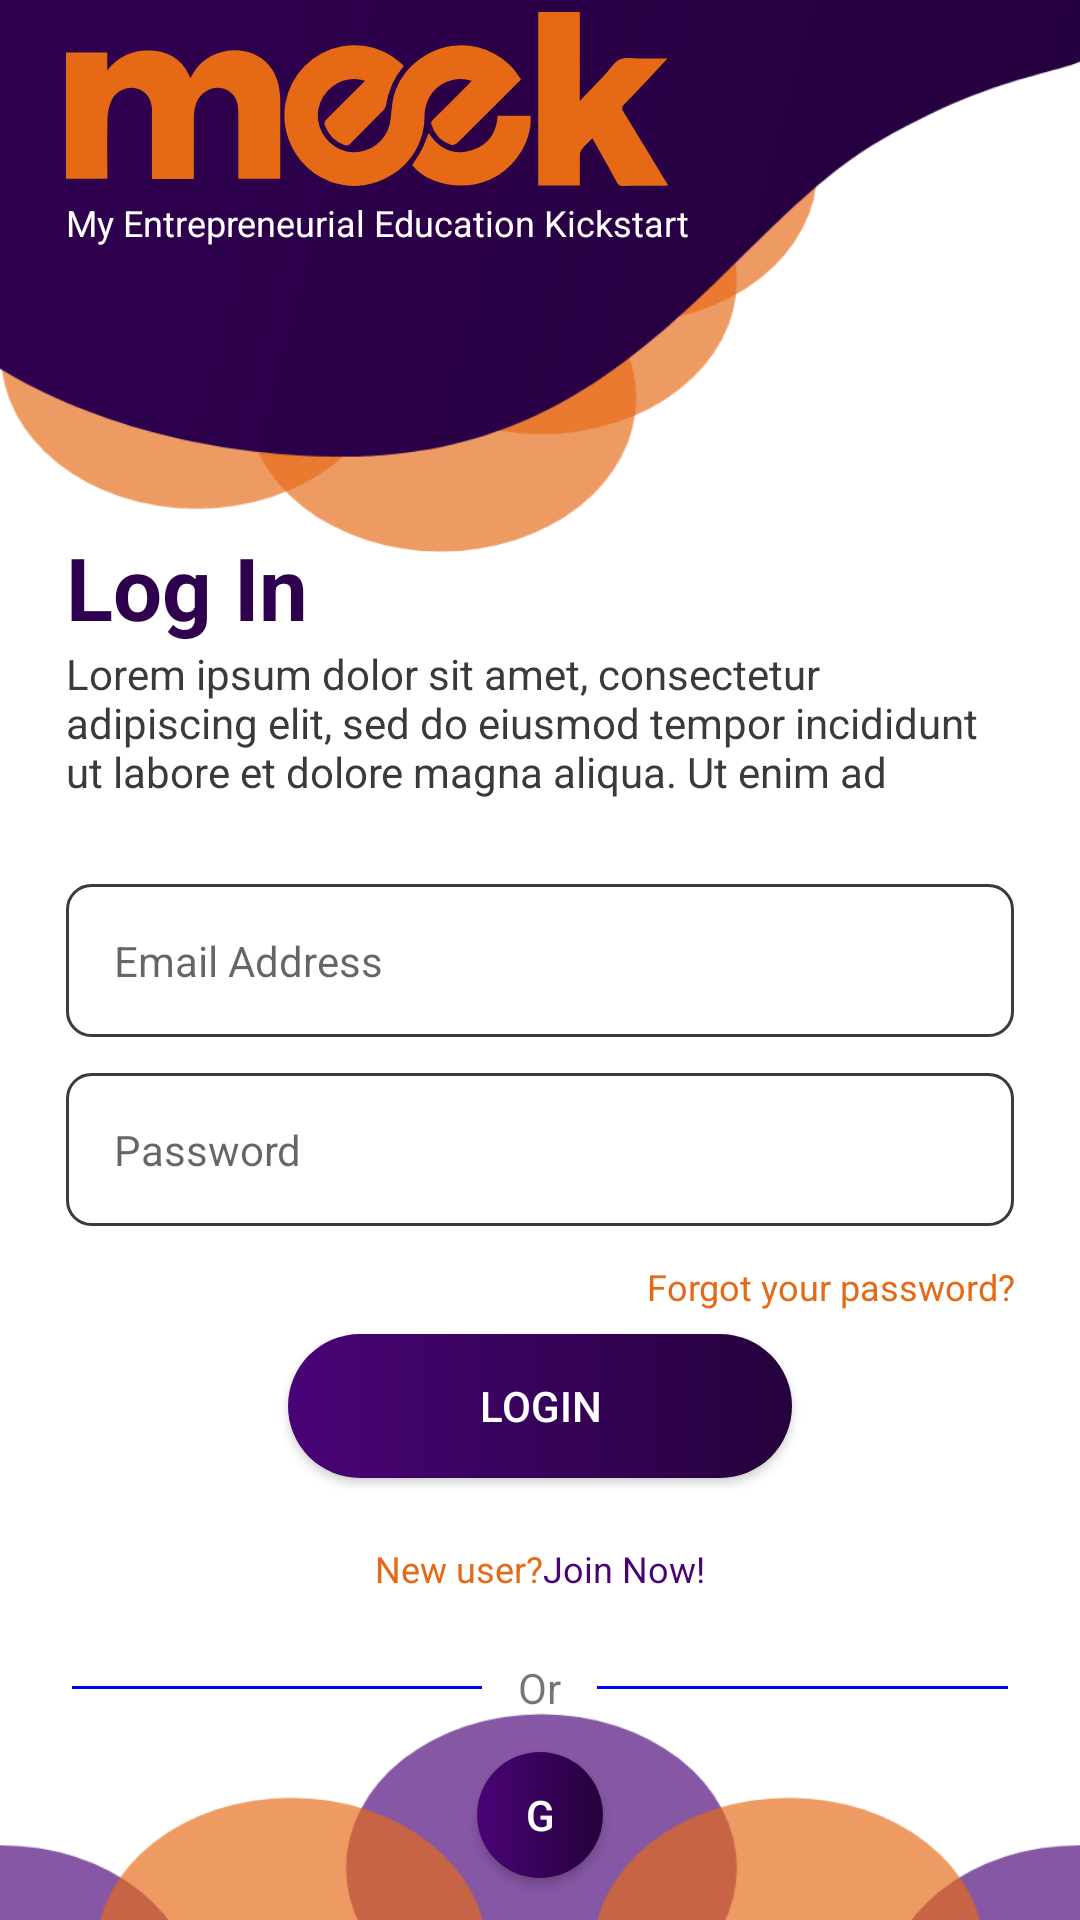

The Android layout XML behind this screen, and the referenced resources:
<!-- AndroidManifest.xml: application theme Theme.MyApplication -->
<!-- res/layout/activity_login.xml -->
<?xml version="1.0" encoding="utf-8"?>
<androidx.constraintlayout.widget.ConstraintLayout xmlns:android="http://schemas.android.com/apk/res/android"
    xmlns:app="http://schemas.android.com/apk/res-auto"
    xmlns:tools="http://schemas.android.com/tools"
    android:layout_width="match_parent"
    android:layout_height="match_parent"
    tools:context=".LoginActivity">

    <FrameLayout
        android:id="@+id/frameLayout"
        android:layout_width="match_parent"
        android:layout_height="match_parent"
        tools:context=".LoginActivity">






        <ImageView
            android:layout_width="match_parent"
            android:layout_height="wrap_content"
            android:scaleType="centerCrop"
            android:scaleX="1.36"
            android:scaleY="1.07"
            android:src="@drawable/ic_group_2486" />

    </FrameLayout>

    <ImageView
        android:layout_width="wrap_content"
        android:layout_height="wrap_content"
        android:src="@drawable/ic_group_10"
        android:layout_marginStart="22dp"
        app:layout_constraintBottom_toTopOf="@+id/appCompatTextView2"
        app:layout_constraintStart_toStartOf="parent"
        app:layout_constraintTop_toTopOf="parent" />

    <androidx.appcompat.widget.AppCompatTextView
        android:id="@+id/appCompatTextView2"
        android:layout_width="match_parent"
        android:layout_height="wrap_content"
        android:layout_marginStart="22dp"
        android:layout_marginBottom="28dp"
        android:text="My Entrepreneurial Education Kickstart"
        android:textColor="#ffffff"
        android:textSize="12sp"
        app:layout_constraintBottom_toTopOf="@+id/appCompatTextView"
        app:layout_constraintStart_toStartOf="parent"
        app:layout_constraintTop_toTopOf="parent" />

    <androidx.appcompat.widget.AppCompatTextView
        android:id="@+id/appCompatTextView"
        android:layout_width="wrap_content"
        android:layout_height="wrap_content"
        android:layout_marginStart="22dp"
        android:text="Log In"
        android:textColor="#2F004E"
        android:textSize="14pt"
        android:textStyle="bold"
        app:layout_constraintBottom_toTopOf="@+id/login_desc"
        app:layout_constraintStart_toStartOf="@+id/frameLayout" />

    <androidx.appcompat.widget.AppCompatTextView
        android:id="@+id/login_desc"
        android:layout_width="match_parent"
        android:layout_height="wrap_content"
        android:layout_marginBottom="28dp"
        android:lines="3"
        android:layout_marginStart="22dp"
        android:layout_marginEnd="22dp"
        android:text="Lorem ipsum dolor sit amet, consectetur adipiscing elit, sed do eiusmod tempor incididunt ut labore et dolore magna aliqua. Ut enim ad minim veniam, quis nostrud exercitation ullamco laboris nisi ut aliquip ex ea commodo consequat. Duis aute irure dolor in reprehenderit in voluptate velit esse cillum dolore eu fugiat nulla pariatur. Excepteur sint occaecat cupidatat non proident, sunt in culpa qui officia deserunt mollit anim id est laborum."
        android:textColor="#3A3A3A"
        app:layout_constraintBottom_toTopOf="@+id/txt_email"
        app:layout_constraintEnd_toEndOf="parent"
        app:layout_constraintStart_toStartOf="parent" />

    <com.google.android.material.textfield.TextInputEditText
        android:id="@+id/txt_email"
        android:layout_width="match_parent"
        android:layout_height="wrap_content"
        android:layout_marginStart="22dp"
        android:layout_marginEnd="22dp"
        android:padding="16dp"
        android:hint="Email Address"
        android:textSize="14sp"
        android:background="@drawable/et_style"
        app:layout_constraintBottom_toBottomOf="@+id/frameLayout"
        app:layout_constraintStart_toStartOf="@+id/frameLayout"
        app:layout_constraintTop_toTopOf="@+id/frameLayout" />

    <com.google.android.material.textfield.TextInputEditText
        android:id="@+id/txt_password"
        android:layout_width="match_parent"
        android:layout_height="wrap_content"
        android:layout_marginStart="22dp"
        android:layout_marginEnd="22dp"
        android:padding="16dp"
        android:textSize="14sp"
        android:hint="Password"
        android:layout_marginTop="12dp"
        android:background="@drawable/et_style"
        app:layout_constraintStart_toStartOf="@+id/frameLayout"
        app:layout_constraintTop_toBottomOf="@+id/txt_email" />
    <androidx.appcompat.widget.AppCompatTextView
        android:id="@+id/txt_forget_password"
        android:layout_width="match_parent"
        android:layout_height="wrap_content"
        android:text="Forgot your password?"
        android:textColor="#E66A16"
        android:textSize="12sp"
        android:gravity="right"
        android:layout_marginTop="12dp"
        android:layout_marginEnd="22dp"
        app:layout_constraintTop_toBottomOf="@+id/txt_password"
        />

    <androidx.appcompat.widget.AppCompatButton
        android:id="@+id/btn_login"
        android:layout_width="168dp"
        android:layout_height="wrap_content"
        android:background="@drawable/rounded_corner"
        android:text="Login"
        android:textColor="#ffffff"
        android:layout_marginTop="36dp"
        app:layout_constraintEnd_toEndOf="parent"
        app:layout_constraintStart_toStartOf="parent"
        app:layout_constraintTop_toBottomOf="@+id/txt_password" />

    <androidx.appcompat.widget.LinearLayoutCompat
        android:id="@+id/new_user"
        android:layout_width="wrap_content"
        android:layout_height="wrap_content"
        android:gravity="center"
        android:layout_marginTop="22dp"
        app:layout_constraintEnd_toEndOf="parent"
        app:layout_constraintStart_toStartOf="parent"
        app:layout_constraintTop_toBottomOf="@+id/btn_login"
        >
        <androidx.appcompat.widget.AppCompatTextView
            android:id="@+id/appCompatTextView3"
            android:layout_width="wrap_content"
            android:layout_height="wrap_content"
            android:text="New user?"
            android:textColor="#E66A16"
            android:textSize="12sp"/>

        <androidx.appcompat.widget.AppCompatTextView
            android:layout_width="wrap_content"
            android:layout_height="wrap_content"
            android:text="Join Now!"
            android:textColor="#490377"
            android:textSize="12sp"
            />
    </androidx.appcompat.widget.LinearLayoutCompat>
    <androidx.appcompat.widget.LinearLayoutCompat
        android:id="@+id/view_or"
        app:layout_constraintTop_toBottomOf="@+id/new_user"
        android:layout_width="match_parent"
        android:layout_height="wrap_content"
        android:gravity="center"
        android:layout_marginTop="22dp"
        android:layout_marginStart="24dp"
        android:layout_marginEnd="24dp"
        android:orientation="horizontal"
        app:layout_constraintEnd_toEndOf="parent"
        app:layout_constraintStart_toStartOf="parent"
        >
        <View
            android:layout_width="0dp"
            android:layout_marginEnd="12dp"
            android:layout_weight="1"
            android:layout_height="1dp"
            android:background="#FF0000FF" />
        <TextView
            android:layout_width="wrap_content"
            android:layout_height="wrap_content"
            android:text="Or"/>

        <View
            android:layout_width="0dp"
            android:layout_marginStart="12dp"
            android:layout_weight="1"
            android:layout_height="1dp"
            android:background="#FF0000FF" />
    </androidx.appcompat.widget.LinearLayoutCompat>

    <androidx.appcompat.widget.AppCompatButton
        android:id="@+id/google_login_button2"
        android:layout_width="42dp"
        android:layout_height="42dp"
        android:layout_marginTop="12dp"
        android:background="@drawable/rounded_corner"
        android:text="G"
        android:textColor="#ffffff"
        app:layout_constraintEnd_toEndOf="parent"
        app:layout_constraintStart_toStartOf="parent"
        app:layout_constraintTop_toBottomOf="@+id/view_or" />


</androidx.constraintlayout.widget.ConstraintLayout>
<!-- resources referenced by this layout -->
<resources>
  <!-- drawable et_style (drawable) -->
  <?xml version="1.0" encoding="utf-8"?>
  <shape xmlns:android="http://schemas.android.com/apk/res/android" android:shape="rectangle">
      <stroke
          android:width="1dp"
          android:color="#3A3A3A" />
      <corners android:radius="8dp"/>
  </shape>
  <!-- drawable gradient (drawable) -->
  <?xml version="1.0" encoding="utf-8"?>
  <shape xmlns:android="http://schemas.android.com/apk/res/android">
      <gradient
          android:startColor="#490377"
          android:endColor="#25023C" />
  </shape>
  <!-- drawable ic_group_10: vector/xml drawable (drawable, 3001 chars, omitted) -->
  <!-- drawable ic_group_2486: vector/xml drawable (drawable, 2524 chars, omitted) -->
  <!-- drawable rounded_corner (drawable) -->
  <?xml version="1.0" encoding="utf-8"?>
  <shape xmlns:android="http://schemas.android.com/apk/res/android">
      <corners  android:radius="50dp"/>
      <gradient
          android:startColor="#490377"
          android:endColor="#25023C" />
  </shape>
  <style name="Theme.MyApplication" parent="Theme.MaterialComponents.DayNight.NoActionBar">
          
          <item name="colorPrimary">@color/purple_500</item>
          <item name="colorPrimaryVariant">@color/purple_700</item>
          <item name="colorOnPrimary">@color/white</item>
          
          <item name="colorSecondary">@color/teal_200</item>
          <item name="colorSecondaryVariant">@color/teal_700</item>
          <item name="colorOnSecondary">@color/black</item>
          
          <item name="android:statusBarColor" tools:targetApi="l">?attr/colorPrimaryVariant</item>
          
      </style>
  <color name="purple_500">#FF6200EE</color>
  <color name="purple_700">#25023C</color>
  <color name="white">#FFFFFFFF</color>
  <color name="teal_200">#FF03DAC5</color>
  <color name="teal_700">#FF018786</color>
  <color name="black">#FF000000</color>
</resources>
